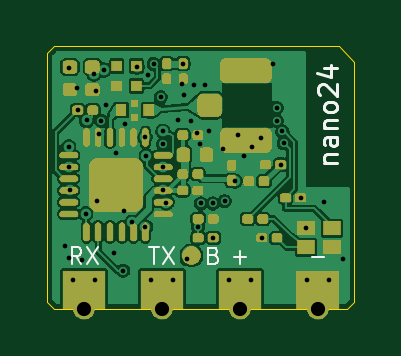
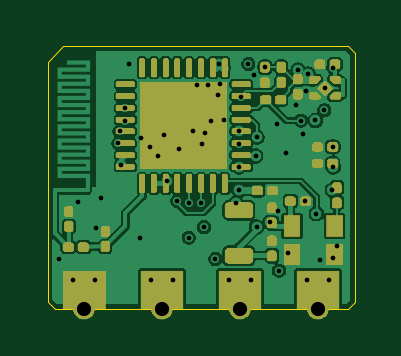
Circuit board: 11 layer files. Board 13.0 x 11.1 mm.
- bottom_copper: ELRS-Receiver-B_Cu.gbl (66409 bytes)
- bottom_mask: ELRS-Receiver-B_Mask.gbs (40030 bytes)
- paste: ELRS-Receiver-B_Paste.gbp (5633 bytes)
- bottom_silk: ELRS-Receiver-B_Silkscreen.gbo (40040 bytes)
- outline: ELRS-Receiver-Edge_Cuts.gm1 (783 bytes)
- top_copper: ELRS-Receiver-F_Cu.gtl (78036 bytes)
- top_mask: ELRS-Receiver-F_Mask.gts (39856 bytes)
- paste: ELRS-Receiver-F_Paste.gtp (4195 bytes)
- top_silk: ELRS-Receiver-F_Silkscreen.gto (44023 bytes)
- drill: ELRS-Receiver-NPTH.drl (264 bytes)
- drill: ELRS-Receiver-PTH.drl (1301 bytes)

=== bottom_copper: ELRS-Receiver-B_Cu.gbl (66409 bytes, source omitted) ===
=== bottom_mask: ELRS-Receiver-B_Mask.gbs (40030 bytes, source omitted) ===
=== paste: ELRS-Receiver-B_Paste.gbp (5633 bytes, source withheld) ===
=== bottom_silk: ELRS-Receiver-B_Silkscreen.gbo (40040 bytes, source omitted) ===
=== outline: ELRS-Receiver-Edge_Cuts.gm1 ===
%TF.GenerationSoftware,KiCad,Pcbnew,10.0.7*%
%TF.CreationDate,2026-10-26T22:37:30+01:00*%
%TF.ProjectId,ELRS-Receiver,454c5253-2d52-4656-9365-697665722e6b,0.4*%
%TF.SameCoordinates,Original*%
%TF.FileFunction,Profile,NP*%
%FSLAX46Y46*%
G04 Gerber Fmt 4.6, Leading zero omitted, Abs format (unit mm)*
G04 Created by KiCad (PCBNEW 10.0.7) date 2026-10-26 22:37:30*
%MOMM*%
%LPD*%
G01*
G04 APERTURE LIST*
%TA.AperFunction,Profile*%
%ADD10C,0.050000*%
%TD*%
G04 APERTURE END LIST*
D10*
X0Y10800000D02*
X300000Y11100000D01*
X0Y300000D02*
X0Y10800000D01*
X300000Y11100000D02*
X12350000Y11100000D01*
X300000Y0D02*
X0Y300000D01*
X12350000Y11100000D02*
X13000000Y10450000D01*
X12700000Y0D02*
X300000Y0D01*
X13000000Y10450000D02*
X13000000Y300000D01*
X13000000Y300000D02*
X12700000Y0D01*
M02*

=== top_copper: ELRS-Receiver-F_Cu.gtl (78036 bytes, source omitted) ===
=== top_mask: ELRS-Receiver-F_Mask.gts (39856 bytes, source omitted) ===
=== paste: ELRS-Receiver-F_Paste.gtp ===
%TF.GenerationSoftware,KiCad,Pcbnew,10.0.7*%
%TF.CreationDate,2026-10-26T22:37:30+01:00*%
%TF.ProjectId,ELRS-Receiver,454c5253-2d52-4656-9365-697665722e6b,0.4*%
%TF.SameCoordinates,Original*%
%TF.FileFunction,Paste,Top*%
%TF.FilePolarity,Positive*%
%FSLAX46Y46*%
G04 Gerber Fmt 4.6, Leading zero omitted, Abs format (unit mm)*
G04 Created by KiCad (PCBNEW 10.0.7) date 2026-10-26 22:37:30*
%MOMM*%
%LPD*%
G01*
G04 APERTURE LIST*
G04 Aperture macros list*
%AMRoundRect*
0 Rectangle with rounded corners*
0 $1 Rounding radius*
0 $2 $3 $4 $5 $6 $7 $8 $9 X,Y pos of 4 corners*
0 Add a 4 corners polygon primitive as box body*
4,1,4,$2,$3,$4,$5,$6,$7,$8,$9,$2,$3,0*
0 Add four circle primitives for the rounded corners*
1,1,$1+$1,$2,$3*
1,1,$1+$1,$4,$5*
1,1,$1+$1,$6,$7*
1,1,$1+$1,$8,$9*
0 Add four rect primitives between the rounded corners*
20,1,$1+$1,$2,$3,$4,$5,0*
20,1,$1+$1,$4,$5,$6,$7,0*
20,1,$1+$1,$6,$7,$8,$9,0*
20,1,$1+$1,$8,$9,$2,$3,0*%
G04 Aperture macros list end*
%ADD10RoundRect,0.079500X-0.079500X-0.100500X0.079500X-0.100500X0.079500X0.100500X-0.079500X0.100500X0*%
%ADD11RoundRect,0.079500X0.079500X0.100500X-0.079500X0.100500X-0.079500X-0.100500X0.079500X-0.100500X0*%
%ADD12R,0.450000X0.500000*%
%ADD13R,0.300000X0.300000*%
%ADD14R,0.450000X0.450000*%
%ADD15RoundRect,0.140000X-0.170000X0.140000X-0.170000X-0.140000X0.170000X-0.140000X0.170000X0.140000X0*%
%ADD16RoundRect,0.079500X-0.100500X0.079500X-0.100500X-0.079500X0.100500X-0.079500X0.100500X0.079500X0*%
%ADD17O,0.800000X0.280000*%
%ADD18O,0.280000X0.800000*%
%ADD19RoundRect,0.400000X-0.750000X-0.750000X0.750000X-0.750000X0.750000X0.750000X-0.750000X0.750000X0*%
%ADD20RoundRect,0.140000X-0.140000X-0.170000X0.140000X-0.170000X0.140000X0.170000X-0.140000X0.170000X0*%
%ADD21R,0.730000X0.600000*%
%ADD22RoundRect,0.079500X0.100500X-0.079500X0.100500X0.079500X-0.100500X0.079500X-0.100500X-0.079500X0*%
%ADD23RoundRect,0.250000X-0.275000X-0.250000X0.275000X-0.250000X0.275000X0.250000X-0.275000X0.250000X0*%
%ADD24RoundRect,0.250000X-0.850000X-0.275000X0.850000X-0.275000X0.850000X0.275000X-0.850000X0.275000X0*%
G04 APERTURE END LIST*
D10*
%TO.C,C6*%
X5705000Y7350000D03*
X6395000Y7350000D03*
%TD*%
D11*
%TO.C,L1*%
X9145000Y3800000D03*
X8455000Y3800000D03*
%TD*%
D10*
%TO.C,C28*%
X6355000Y3800000D03*
X7045000Y3800000D03*
%TD*%
D12*
%TO.C,FL1*%
X3120000Y8400000D03*
D13*
X3700000Y8100000D03*
D12*
X4280000Y8400000D03*
D13*
X3700000Y8700000D03*
%TD*%
D11*
%TO.C,C1*%
X9745000Y3000000D03*
X9055000Y3000000D03*
%TD*%
%TO.C,C4*%
X9195000Y5400000D03*
X8505000Y5400000D03*
%TD*%
D10*
%TO.C,R5*%
X6355000Y3000000D03*
X7045000Y3000000D03*
%TD*%
D11*
%TO.C,L3*%
X6395000Y5700000D03*
X5705000Y5700000D03*
%TD*%
D14*
%TO.C,D1*%
X2930000Y10270000D03*
X3770000Y10270000D03*
X2930000Y9430000D03*
X3770000Y9430000D03*
%TD*%
D11*
%TO.C,C24*%
X9895000Y6100000D03*
X9205000Y6100000D03*
%TD*%
%TO.C,R2*%
X1945000Y8400000D03*
X1255000Y8400000D03*
%TD*%
D15*
%TO.C,C16*%
X1900000Y10230000D03*
X1900000Y9270000D03*
%TD*%
D16*
%TO.C,C23*%
X5750000Y10395000D03*
X5750000Y9705000D03*
%TD*%
D17*
%TO.C,U3*%
X900000Y6500000D03*
X900000Y6000000D03*
X900000Y5500000D03*
X900000Y5000000D03*
X900000Y4500000D03*
X900000Y4000000D03*
D18*
X1650000Y3250000D03*
X2150000Y3250000D03*
X2650000Y3250000D03*
X3150000Y3250000D03*
X3650000Y3250000D03*
X4150000Y3250000D03*
D17*
X4900000Y4000000D03*
X4900000Y4500000D03*
X4900000Y5000000D03*
X4900000Y5500000D03*
X4900000Y6000000D03*
X4900000Y6490000D03*
D18*
X4150000Y7250000D03*
X3650000Y7250000D03*
X3150000Y7250000D03*
X2650000Y7250000D03*
X2150000Y7250000D03*
X1650000Y7250000D03*
D19*
X2900000Y5240000D03*
%TD*%
D10*
%TO.C,C9*%
X5705000Y5000000D03*
X6395000Y5000000D03*
%TD*%
D16*
%TO.C,C5*%
X5050000Y10395000D03*
X5050000Y9705000D03*
%TD*%
D20*
%TO.C,C11*%
X5760000Y6510000D03*
X6720000Y6510000D03*
%TD*%
D21*
%TO.C,X1*%
X10950000Y2600000D03*
X12050000Y2600000D03*
X12050000Y3400000D03*
X10950000Y3400000D03*
%TD*%
D10*
%TO.C,C3*%
X10055000Y4700000D03*
X10745000Y4700000D03*
%TD*%
D22*
%TO.C,C25*%
X7800000Y5405000D03*
X7800000Y6095000D03*
%TD*%
D23*
%TO.C,J1*%
X6875000Y8600000D03*
D24*
X8400000Y10075000D03*
X8400000Y7125000D03*
%TD*%
D15*
%TO.C,C8*%
X950000Y10230000D03*
X950000Y9270000D03*
%TD*%
M02*

=== top_silk: ELRS-Receiver-F_Silkscreen.gto (44023 bytes, source omitted) ===
=== drill: ELRS-Receiver-NPTH.drl ===
M48
; DRILL file KiCad 10.0.7 date 2026-10-26T22:37:31
; FORMAT={-:-/ absolute / metric / decimal}
; #@! TF.CreationDate,2026-10-26T22:37:31+01:00
; #@! TF.GenerationSoftware,Kicad,Pcbnew,10.0.7
; #@! TF.FileFunction,NonPlated,1,6,NPTH
FMAT,2
METRIC
%
G90
G05
M30

=== drill: ELRS-Receiver-PTH.drl ===
M48
; DRILL file KiCad 10.0.7 date 2026-10-26T22:37:31
; FORMAT={-:-/ absolute / metric / decimal}
; #@! TF.CreationDate,2026-10-26T22:37:31+01:00
; #@! TF.GenerationSoftware,Kicad,Pcbnew,10.0.7
; #@! TF.FileFunction,Plated,1,6,PTH
FMAT,2
METRIC
; #@! TA.AperFunction,Plated,PTH,ViaDrill
T1C0.200
; #@! TA.AperFunction,Plated,PTH,ComponentDrill
T2C0.200
; #@! TA.AperFunction,Plated,PTH,CastelletedDrill
T3C0.600
%
G90
G05
T1
X0.725Y2.64
X0.9Y10.2
X0.9Y6.85
X0.9Y6.0
X0.906Y2.147
X0.937Y5.016
X1.25Y9.35
X1.28Y8.4
X1.48Y2.06
X1.615Y4.014
X1.66Y7.965
X1.97Y9.93
X2.048Y9.205
X2.08Y4.55
X2.195Y7.4
X2.27Y7.95
X2.39Y10.1
X2.46Y8.6
X2.8Y2.35
X2.89Y6.604
X3.2Y1.6
X3.25Y4.15
X3.3Y7.8
X3.58Y3.658
X3.8Y10.22
X4.132Y7.254
X4.15Y3.45
X4.186Y6.466
X4.27Y9.88
X4.5Y10.35
X4.8Y8.95
X4.89Y7.51
X4.9Y6.95
X4.9Y6.0
X4.9Y5.0
X5.017Y4.473
X5.515Y7.998
X5.714Y9.515
X5.75Y10.37
X5.79Y9.05
X5.9Y2.1
X6.1Y7.95
X6.21Y9.46
X6.35Y7.45
X6.38Y3.45
X6.45Y6.95
X6.5Y4.45
X6.67Y9.48
X6.85Y7.5
X7.0Y4.45
X7.02Y3.0
X7.45Y6.75
X7.5Y4.55
X7.94Y5.4
X8.05Y7.35
X8.34Y6.48
X8.65Y6.85
X9.023Y7.233
X9.08Y3.0
X9.57Y10.35
X9.7Y8.5
X9.7Y7.95
X9.87Y6.1
X9.95Y7.5
X10.0Y7.0
X10.72Y4.7
X10.95Y3.4
X11.7Y4.5
X12.5Y2.1
T2
X1.1Y1.2
X2.0Y1.2
X4.4Y1.2
X5.3Y1.2
X7.7Y1.2
X8.6Y1.2
X11.0Y1.2
X11.9Y1.2
T3
X1.55Y0.0
X4.85Y0.0
X8.15Y0.0
X11.45Y0.0
M30
